Run: headless pygame with SDL's dummy video driver; simulated clock (each Clock.tick advances the game by its frame time, no real sleeping); random seed 0; keys injected as events and as key.get_pressed() state; mouse plan: one left click at the window centre at the start of phase 2, then a move to the lower-right quarter at the start of phase 3.
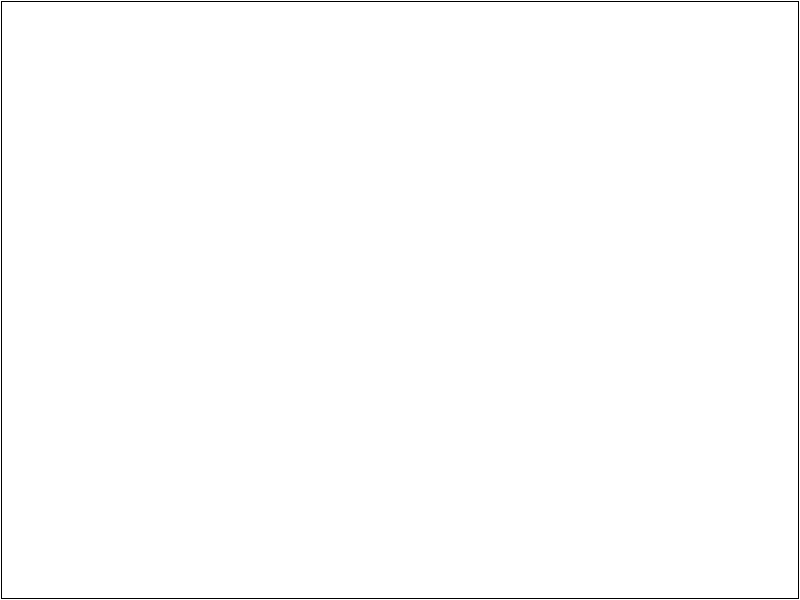
Frame 1 of 4 · flips 1–60 · no input
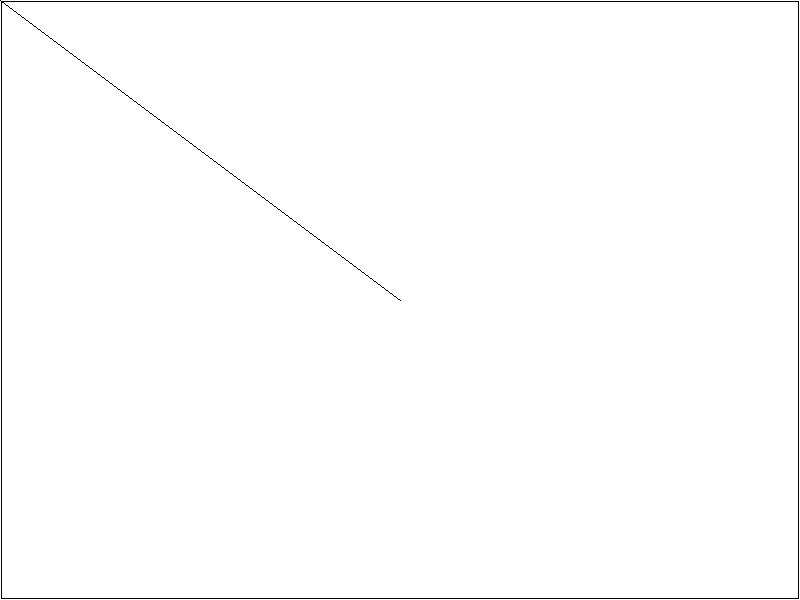
Frame 2 of 4 · flips 61–180 · clicked the window centre · tapped SPACE, RETURN · held RIGHT (→), D
Frame 3 of 4 · flips 181–300 · moved the mouse to the lower-right quarter · held DOWN (↓), S · screen unchanged from frame 2, image omitted
Frame 4 of 4 · flips 301–420 · held LEFT (←), A, UP (↑), W · screen unchanged from frame 3, image omitted

The pygame program that drew these frames:

from pygame import *

def fill(mx,my):
    get=screen.get_at((mx,my))
    if get==(0,0,0):
        return
    edge=[(mx,my)]
    #screen.set_at((mx, my), (0,0,0))
    for (mx, my) in edge:
        for (x, y) in ((mx+1, my), (mx-1, my), (mx, my+1), (mx, my-1)):
            if screen.get_at((x, y))==get:
                screen.set_at((x, y), (0,0,0))
                edge.append((x, y))

def selecttool():
    global selectRect, selected, sx, sy
    layer.set_clip((20,20,836,653))
    if mb[0] == 1:
        layer.blit(newscreen,(0,0)) 
        selectRect = Rect(x,y,mx-x,my-y)
        selected = layer.subsurface(selectRect).copy()
        sx,sy = selected.get_size()
    elif mb[2] == 1 and selectRect.collidepoint((x,y)):
        layer.blit(newscreen,(0,0)) 
        layer.blit(cathat.subsurface(selectRect),selectRect)
        layer.blit(selected,(mx-sx//2,my-sy//2))

penx,peny=0,0
screen=display.set_mode((800,600))
screen.fill((255,255,255))
running=True
while running:
    for evnt in event.get():
        if evnt.type==QUIT:
            running=False
        if evnt.type==MOUSEBUTTONDOWN:
            col=screen.get_at((mx,my))        
    mx,my=mouse.get_pos()
    mb=mouse.get_pressed()
    draw.rect(screen,(0,0,0),(1,1,798,598),1)
    if mb[0]==1:
        draw.line(screen,(0,0,0),(mx,my),(penx,peny))
    penx,peny=mx,my
    if mb[2]==1:
        fill(mx,my)
        
    display.flip()
quit()
